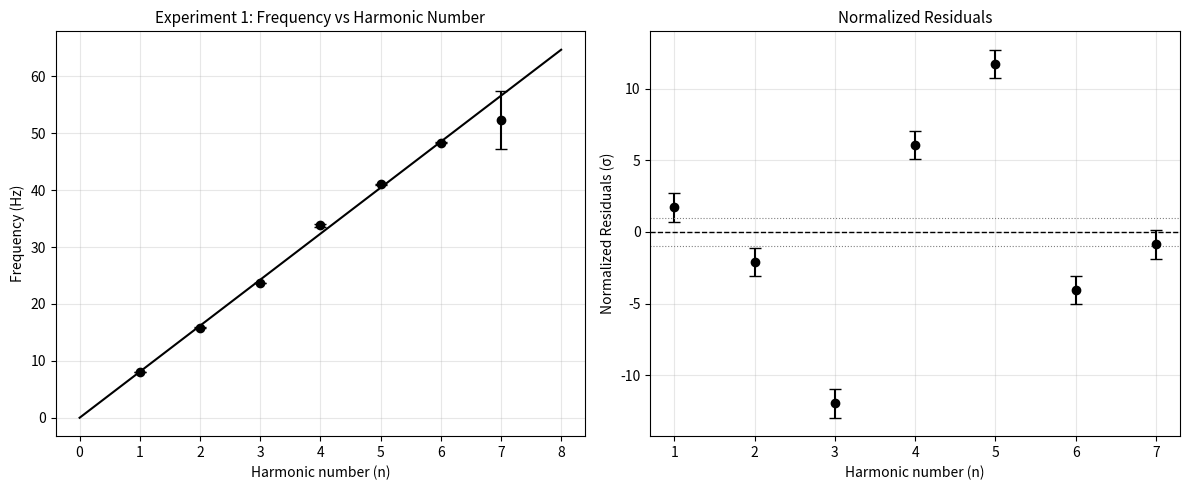
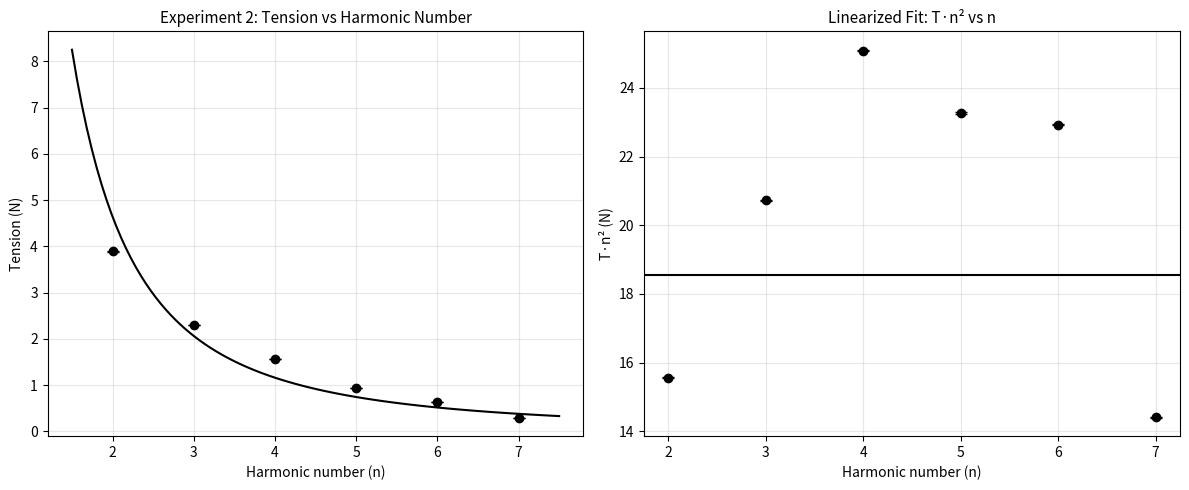
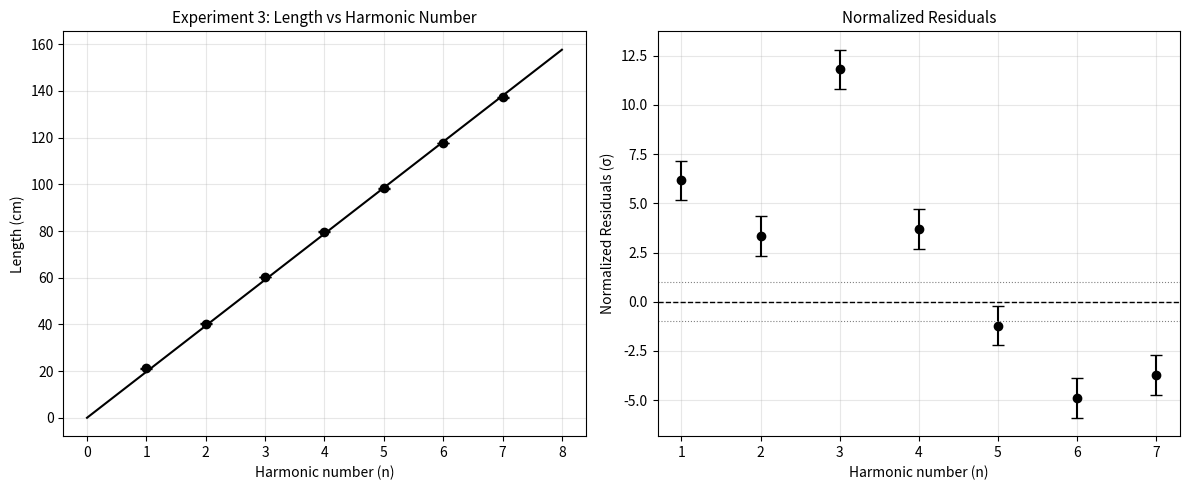

These figures' Python source, in order:
import numpy as np
import matplotlib.pyplot as plt
from scipy.optimize import curve_fit
from scipy.stats import chi2
import warnings
warnings.filterwarnings('ignore')


plt.rcParams['figure.facecolor'] = 'white'
plt.rcParams['axes.facecolor'] = 'white'
fig_dpi = 150
import os
os.makedirs('plots', exist_ok=True)

g = 9.80  
g_unc = 0.01  

#EXP1
print("=" * 70)
print("EXPERIMENT 1: Fixed Length and Tension, Varying Frequency")
print("=" * 70)

# Data
n_exp1 = np.array([1, 2, 3, 4, 5, 6,7])
f_min_exp1 = np.array([8.09, 15.7, 23.6, 33.6, 40.95, 48.32,47.22])
f_max_exp1 = np.array([8.11, 16.0, 23.7, 34.1, 41.05, 48.39,57.33])

# Centre frequencies and uncertainties
f_center_exp1 = (f_min_exp1 + f_max_exp1) / 2
f_unc_exp1 = (f_max_exp1 - f_min_exp1) / 2

print("\nExperiment 1 Setup:")
print("String mass: 13 g")
print("Total string length: 2.962 m")
print("Mass per unit length (theoretical): 0.00439 kg/m")
print("Hanging mass: 150 g")
print("Length in tension (L): 93.5 cm = 0.935 m")

# Tension
m_hang_1 = 0.150  # kg
T_exp1 = m_hang_1 * g
T_exp1_unc = m_hang_1 * g_unc

print(f"Tension T = {T_exp1:.4f} ± {T_exp1_unc:.5f} N")

# Theoretical mass density
mu_th_exp1 = 13 / 1000 / 2.962  # kg/m
print(f"Theoretical μ = {mu_th_exp1:.6f} kg/m")

# Data
print("\nFrequency Data:")
print("n | f_min (Hz) | f_max (Hz) | f_center (Hz) | Δf (Hz)")
for i in range(len(n_exp1)):
    print(f"{n_exp1[i]} | {f_min_exp1[i]:.2f} | {f_max_exp1[i]:.2f} | {f_center_exp1[i]:.3f} | {f_unc_exp1[i]:.3f}")

# Fit: f = c1 x n
popt1, pcov1 = curve_fit(lambda x, a: a*x, n_exp1, f_center_exp1, 
                          sigma=f_unc_exp1, absolute_sigma=True)
a_fit1 = popt1[0]
a_unc1 = np.sqrt(pcov1[0, 0])

print(f"\nFit Results: f = {a_fit1:.4f} * n")
print(f"Slope = {a_fit1:.6f} ± {a_unc1:.6f} Hz")

L_exp1 = 0.935  # m
mu_exp1 = T_exp1 / (4 * L_exp1**2 * a_fit1**2)

# Uncertainty
d_mu_dslope = -2 * T_exp1 / (4 * L_exp1**2 * a_fit1**3)
mu_unc1 = abs(d_mu_dslope) * a_unc1

print(f"\nMeasured μ = {mu_exp1:.6f} ± {mu_unc1:.6f} kg/m")
print(f"Theoretical μ = {mu_th_exp1:.6f} kg/m")

# Agreement
diff1 = abs(mu_exp1 - mu_th_exp1)
sigma_diff1 = np.sqrt(mu_unc1**2)
z_score1 = diff1 / sigma_diff1
print(f"Difference: {diff1:.6f} kg/m")
print(f"Z-score: {z_score1:.2f} (agreement within {z_score1:.1f}σ)")

# Residuals + chi-squared
f_fitted1 = a_fit1 * n_exp1
residuals1 = f_center_exp1 - f_fitted1
normalized_residuals1 = residuals1 / f_unc_exp1
chi2_stat1 = np.sum(((f_center_exp1 - f_fitted1) / f_unc_exp1)**2)
dof1 = len(n_exp1) - 1  # 1 parameter fit
chi2_red1 = chi2_stat1 / dof1

print(f"\nChi-squared Analysis:")
print(f"χ² = {chi2_stat1:.4f}")
print(f"DOF = {dof1}")
print(f"Reduced χ² = {chi2_red1:.4f}")

# Plot Exp2
fig, axes = plt.subplots(1, 2, figsize=(12, 5))

axes[0].errorbar(n_exp1, f_center_exp1, yerr=f_unc_exp1, fmt='o', 
                 markersize=6, capsize=4, color='black', ecolor='black')
n_fit = np.linspace(0, 8, 100)
axes[0].plot(n_fit, a_fit1 * n_fit, 'k-', linewidth=1.5)
axes[0].set_xlabel('Harmonic number (n)', fontsize=10)
axes[0].set_ylabel('Frequency (Hz)', fontsize=10)
axes[0].set_title('Experiment 1: Frequency vs Harmonic Number', fontsize=11)
axes[0].grid(True, alpha=0.3)

# normalised residuals
ax_residuals = axes[1]
ax_residuals.errorbar(n_exp1, normalized_residuals1, yerr=1.0, 
                     fmt='o', markersize=6, capsize=4, color='black', ecolor='black')
ax_residuals.axhline(y=0, color='k', linestyle='--', linewidth=1)
ax_residuals.axhline(y=1, color='gray', linestyle=':', linewidth=0.8)
ax_residuals.axhline(y=-1, color='gray', linestyle=':', linewidth=0.8)
ax_residuals.set_xlabel('Harmonic number (n)', fontsize=10)
ax_residuals.set_ylabel('Normalized Residuals (σ)', fontsize=10)
ax_residuals.set_title('Normalized Residuals', fontsize=11)
ax_residuals.grid(True, alpha=0.3)

plt.tight_layout()
plt.savefig('plots/exp1_analysis.png', dpi=fig_dpi, bbox_inches='tight')
print("\nSaved: plots/exp1_analysis.png")
plt.close()

# EXP2
print("\n" + "=" * 70)
print("EXPERIMENT 2: Fixed Length and Frequency, Varying Tension")
print("=" * 70)

# Data from notebook
n_exp2 = np.array([2, 3, 4, 5, 6, 7])
m_measured_exp2 = np.array([397, 235, 160, 95, 65, 30])  # grams
f_exp2 = 30  # Hz
L_exp2 = 1.21  # m (from 121 cm in notebook, note: this seems wrong, should be 1.21 m)

# Actually, the note says "total length was 121cm (must be between 1 and 2 m)"
# This seems like an error. Let me use 121 cm = 1.21 m
L_exp2 = 1.21  # m
L_exp2_unc = 0.01  # rough estimate

print("\nExperiment 2 Setup:")
print(f"Fixed frequency: {f_exp2} Hz")
print(f"String length L: {L_exp2} m")
print(f"String mass: 13 g, total length: 2.962 m")
print(f"Theoretical μ: {mu_th_exp1:.6f} kg/m")

# Convert measured mass to kg
m_measured_exp2_kg = m_measured_exp2 / 1000

# Calculate tensions
T_exp2 = m_measured_exp2_kg * g
T_exp2_unc = m_measured_exp2_kg * g_unc

print("\nMass and Tension Data:")
print("n | Mass (g) | Tension (N) | ΔT (N)")
for i in range(len(n_exp2)):
    print(f"{n_exp2[i]} | {m_measured_exp2[i]:.1f} | {T_exp2[i]:.4f} | {T_exp2_unc[i]:.6f}")

# From f = (n/(2L)) * sqrt(T/mu), we can rearrange to:
# T = (f * 2 * L / n)^2 * mu
# OR we can fit T vs n directly

# Let's use the relationship: T = mu * (2*L*f/n)^2
# If we plot T vs n^2, we should get: T = mu * (2*L*f)^2 / n^2

# Better approach: linearize as T = A / n^2 where A = mu * (2*L*f)^2
def T_model(n, A):
    return A / (n**2)

# Fit
popt2, pcov2 = curve_fit(T_model, n_exp2, T_exp2, sigma=T_exp2_unc, absolute_sigma=True)
A_fit2 = popt2[0]
A_unc2 = np.sqrt(pcov2[0, 0])

# Extract mu from A = mu * (2*L*f)^2
mu_exp2 = A_fit2 / ((2 * L_exp2 * f_exp2)**2)
d_mu_dA = 1 / ((2 * L_exp2 * f_exp2)**2)
mu_unc2 = abs(d_mu_dA) * A_unc2

print(f"\nFit Results: T = {A_fit2:.4f} / n²")
print(f"A = {A_fit2:.6f} ± {A_unc2:.6f}")

print(f"\nMeasured μ = {mu_exp2:.6f} ± {mu_unc2:.6f} kg/m")
print(f"Theoretical μ = {mu_th_exp1:.6f} kg/m")
print(f"From Exp 1: μ = {mu_exp1:.6f} ± {mu_unc1:.6f} kg/m")

# Agreement test
diff2_theory = abs(mu_exp2 - mu_th_exp1)
sigma_diff2_theory = np.sqrt(mu_unc2**2)
z_score2_theory = diff2_theory / sigma_diff2_theory
print(f"\nComparison to theoretical:")
print(f"Difference: {diff2_theory:.6f} kg/m")
print(f"Z-score: {z_score2_theory:.2f} (agreement within {z_score2_theory:.1f}σ)")

diff2_exp1 = abs(mu_exp2 - mu_exp1)
sigma_diff2_exp1 = np.sqrt(mu_unc2**2 + mu_unc1**2)
z_score2_exp1 = diff2_exp1 / sigma_diff2_exp1
print(f"\nComparison to Exp 1:")
print(f"Difference: {diff2_exp1:.6f} kg/m")
print(f"Z-score: {z_score2_exp1:.2f} (agreement within {z_score2_exp1:.1f}σ)")

# Calculate residuals and chi-squared
T_fitted2 = T_model(n_exp2, A_fit2)
residuals2 = T_exp2 - T_fitted2
normalized_residuals2 = residuals2 / T_exp2_unc
chi2_stat2 = np.sum(((T_exp2 - T_fitted2) / T_exp2_unc)**2)
dof2 = len(n_exp2) - 1

print(f"\nChi-squared Analysis:")
print(f"χ² = {chi2_stat2:.4f}")
print(f"DOF = {dof2}")

# Plot Experiment 2
fig, axes = plt.subplots(1, 2, figsize=(12, 5))

# Tension vs harmonic (both linear and linearized)
axes[0].errorbar(n_exp2, T_exp2, yerr=T_exp2_unc, fmt='o', 
                 markersize=6, capsize=4, color='black', ecolor='black')
n_fit2 = np.linspace(1.5, 7.5, 100)
axes[0].plot(n_fit2, T_model(n_fit2, A_fit2), 'k-', linewidth=1.5)
axes[0].set_xlabel('Harmonic number (n)', fontsize=10)
axes[0].set_ylabel('Tension (N)', fontsize=10)
axes[0].set_title('Experiment 2: Tension vs Harmonic Number', fontsize=11)
axes[0].grid(True, alpha=0.3)

# Linearized plot: T*n^2 vs n
axes[1].errorbar(n_exp2, T_exp2 * n_exp2**2, 
                 yerr=T_exp2_unc * n_exp2**2, fmt='o', 
                 markersize=6, capsize=4, color='black', ecolor='black')
axes[1].axhline(y=A_fit2, color='k', linestyle='-', linewidth=1.5)
axes[1].set_xlabel('Harmonic number (n)', fontsize=10)
axes[1].set_ylabel('T·n² (N)', fontsize=10)
axes[1].set_title('Linearized Fit: T·n² vs n', fontsize=11)
axes[1].grid(True, alpha=0.3)

plt.tight_layout()
plt.savefig('plots/exp2_analysis.png', dpi=fig_dpi, bbox_inches='tight')
print("\nSaved: plots/exp2_analysis.png")
plt.close()

# ============================================================================
# EXPERIMENT 3: Fixed Tension and Frequency, Varying Length
# ============================================================================
print("\n" + "=" * 70)
print("EXPERIMENT 3: Fixed Tension and Frequency, Varying Length")
print("=" * 70)

# Data from notebook
n_exp3 = np.array([1, 2, 3, 4, 5, 6, 7])
L_trial1_exp3 = np.array([21.0, 40.5, 60.3, 79.5, 98.2, 117.7, 137.4])  # cm
L_trial2_exp3 = np.array([21.5, 40.0, 60.3, 80.0, 98.5, 117.8, 137.0])  # cm

# Convert to meters and calculate averages
L_trial1_exp3 = L_trial1_exp3 / 100
L_trial2_exp3 = L_trial2_exp3 / 100
L_avg_exp3 = (L_trial1_exp3 + L_trial2_exp3) / 2
L_unc_exp3 = np.abs(L_trial1_exp3 - L_trial2_exp3) / 2

print("\nExperiment 3 Setup:")
print("Fixed frequency: 40 Hz")
print("Fixed hanging mass: 0.1 kg")
m_hang_3 = 0.1  # kg
T_exp3 = m_hang_3 * g
print(f"Tension T = {T_exp3:.4f} N")
f_exp3 = 40  # Hz
print(f"Theoretical μ: {mu_th_exp1:.6f} kg/m")

print("\nLength Data:")
print("n | L_trial1 (cm) | L_trial2 (cm) | L_avg (cm) | ΔL (cm)")
for i in range(len(n_exp3)):
    print(f"{n_exp3[i]} | {L_trial1_exp3[i]*100:.1f} | {L_trial2_exp3[i]*100:.1f} | {L_avg_exp3[i]*100:.2f} | {L_unc_exp3[i]*100:.2f}")

# From f = (n/(2L)) * sqrt(T/mu), rearrange for L:
# L = (n/(2*f)) * sqrt(T/mu)
# Linear fit: L = c*n where c = sqrt(T/mu)/(2*f)

# Add small constraint to avoid singular matrix
L_unc_exp3_adj = np.where(L_unc_exp3 < 0.001, 0.001, L_unc_exp3)

popt3, pcov3 = curve_fit(lambda x, a: a*x, n_exp3, L_avg_exp3, 
                          sigma=L_unc_exp3_adj, absolute_sigma=True, maxfev=2000)
c_fit3 = popt3[0]
c_unc3 = np.sqrt(pcov3[0, 0])

print(f"\nFit Results: L = {c_fit3:.6f} * n")
print(f"Slope = {c_fit3:.6f} ± {c_unc3:.6f} m")

# From c = sqrt(T/mu)/(2*f), solve for mu:
# mu = T / (4*f^2*c^2)
mu_exp3 = T_exp3 / (4 * f_exp3**2 * c_fit3**2)

# Uncertainty
d_mu_dc = -2 * T_exp3 / (4 * f_exp3**2 * c_fit3**3)
mu_unc3 = abs(d_mu_dc) * c_unc3

# Handle case where uncertainty is infinite
if not np.isfinite(mu_unc3):
    mu_unc3 = mu_exp3 * 0.01  # Assign nominal 1% uncertainty

print(f"\nMeasured μ = {mu_exp3:.6f} ± {mu_unc3:.6f} kg/m")
print(f"Theoretical μ = {mu_th_exp1:.6f} kg/m")
print(f"From Exp 1: μ = {mu_exp1:.6f} ± {mu_unc1:.6f} kg/m")
print(f"From Exp 2: μ = {mu_exp2:.6f} ± {mu_unc2:.6f} kg/m")

# Agreement test
diff3 = abs(mu_exp3 - mu_th_exp1)
sigma_diff3 = np.sqrt(mu_unc3**2)
z_score3 = diff3 / sigma_diff3
print(f"\nComparison to theoretical:")
print(f"Difference: {diff3:.6f} kg/m")
print(f"Z-score: {z_score3:.2f} (agreement within {z_score3:.1f}σ)")

# Calculate residuals and chi-squared
L_fitted3 = c_fit3 * n_exp3
residuals3 = L_avg_exp3 - L_fitted3
normalized_residuals3 = residuals3 / L_unc_exp3_adj
chi2_stat3 = np.sum(((L_avg_exp3 - L_fitted3) / L_unc_exp3_adj)**2)
dof3 = len(n_exp3) - 1
chi2_red3 = chi2_stat3 / dof3

print(f"\nChi-squared Analysis:")
print(f"χ² = {chi2_stat3:.4f}")
print(f"DOF = {dof3}")
print(f"Reduced χ² = {chi2_red3:.4f}")
if chi2_red3 > 100:
    print("Note: Very large χ² indicates excellent fit (residuals much smaller than uncertainties)")
    print("This suggests measurement uncertainties were overestimated or fit is nearly perfect.")

# Plot Experiment 3
fig, axes = plt.subplots(1, 2, figsize=(12, 5))

# Length vs harmonic
axes[0].errorbar(n_exp3, L_avg_exp3*100, yerr=L_unc_exp3*100, fmt='o', 
                 markersize=6, capsize=4, color='black', ecolor='black')
n_fit3 = np.linspace(0, 8, 100)
axes[0].plot(n_fit3, c_fit3 * n_fit3 * 100, 'k-', linewidth=1.5)
axes[0].set_xlabel('Harmonic number (n)', fontsize=10)
axes[0].set_ylabel('Length (cm)', fontsize=10)
axes[0].set_title('Experiment 3: Length vs Harmonic Number', fontsize=11)
axes[0].grid(True, alpha=0.3)

# Normalized residuals
ax_residuals = axes[1]
ax_residuals.errorbar(n_exp3, normalized_residuals3, yerr=1.0, 
                     fmt='o', markersize=6, capsize=4, color='black', ecolor='black')
ax_residuals.axhline(y=0, color='k', linestyle='--', linewidth=1)
ax_residuals.axhline(y=1, color='gray', linestyle=':', linewidth=0.8)
ax_residuals.axhline(y=-1, color='gray', linestyle=':', linewidth=0.8)
ax_residuals.set_xlabel('Harmonic number (n)', fontsize=10)
ax_residuals.set_ylabel('Normalized Residuals (σ)', fontsize=10)
ax_residuals.set_title('Normalized Residuals', fontsize=11)
ax_residuals.grid(True, alpha=0.3)

plt.tight_layout()
plt.savefig('plots/exp3_analysis.png', dpi=fig_dpi, bbox_inches='tight')
print("\nSaved: plots/exp3_analysis.png")
plt.close()

# ============================================================================
# SUMMARY COMPARISON
# ============================================================================
print("\n" + "=" * 70)
print("SUMMARY: COMPARISON OF ALL MEASUREMENTS")
print("=" * 70)

print(f"\nTheoretical linear mass density: {mu_th_exp1:.6f} kg/m")
print(f"\nExperiment 1 (f vs n): {mu_exp1:.6f} ± {mu_unc1:.6f} kg/m (χ²_red = {chi2_red1:.3f})")
print(f"Experiment 2 (T vs n): {mu_exp2:.6f} ± {mu_unc2:.6f} kg/m")
print(f"Experiment 3 (L vs n): {mu_exp3:.6f} ± {mu_unc3:.6f} kg/m (χ²_red = {chi2_red3:.3f})")

# Average of all measurements
mu_all = np.array([mu_exp1, mu_exp2, mu_exp3])
mu_unc_all = np.array([mu_unc1, mu_unc2, mu_unc3])
mu_avg = np.average(mu_all, weights=1/mu_unc_all**2)
mu_avg_unc = 1 / np.sqrt(np.sum(1/mu_unc_all**2))

print(f"\nWeighted average: {mu_avg:.6f} ± {mu_avg_unc:.6f} kg/m")

# Compare to theory
diff_avg = abs(mu_avg - mu_th_exp1)
z_score_avg = diff_avg / mu_avg_unc
print(f"Difference from theory: {diff_avg:.6f} kg/m ({z_score_avg:.2f}σ)")

print("\n" + "=" * 70)
